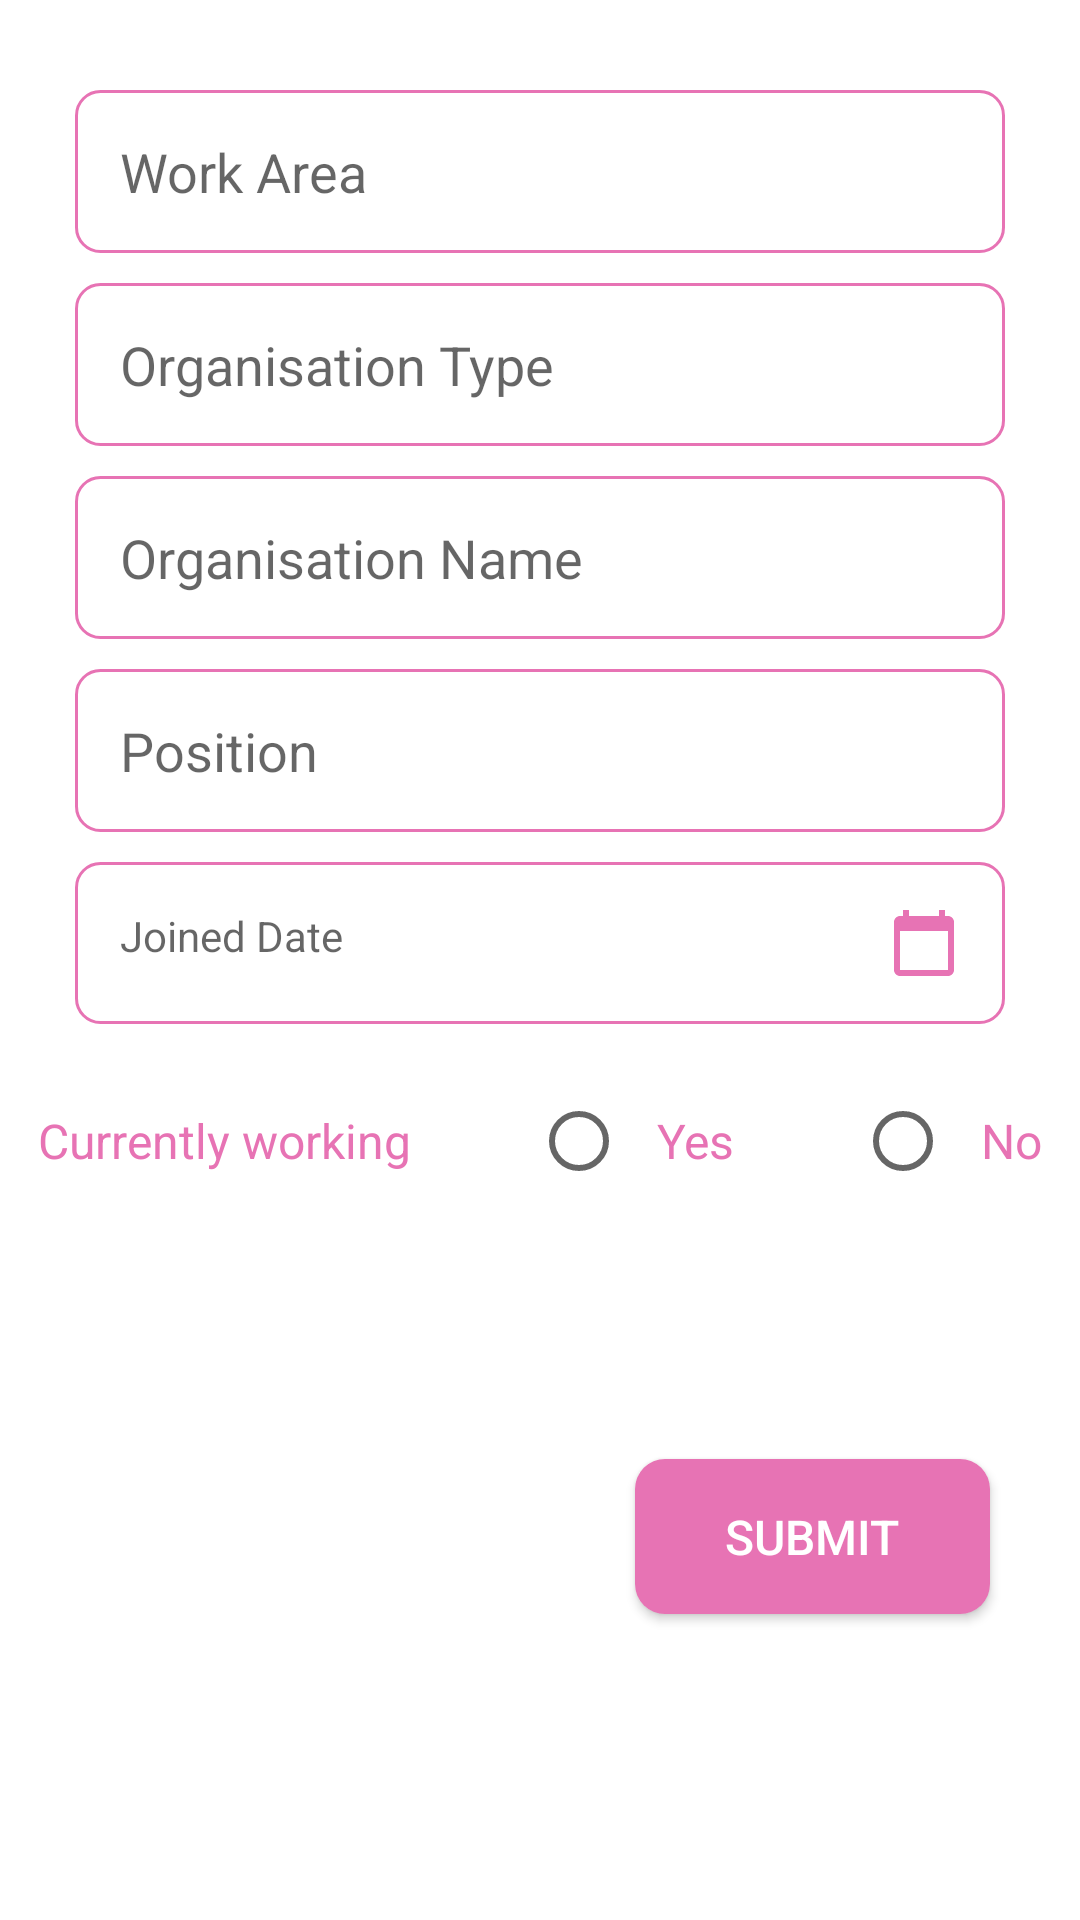

Here is an Android app screen rendered from its layout file. Give the layout XML and the strings, colors and styles it references.
<!-- AndroidManifest.xml: application theme Theme.NursesJob -->
<!-- res/layout/experience_details_alert.xml -->
<?xml version="1.0" encoding="utf-8"?>
<androidx.constraintlayout.widget.ConstraintLayout xmlns:android="http://schemas.android.com/apk/res/android"
    android:layout_width="match_parent"
    android:layout_height="match_parent"
    android:background="@drawable/alert_background"
    xmlns:app="http://schemas.android.com/apk/res-auto">
    <androidx.constraintlayout.widget.Guideline
        android:id="@+id/guideline_left"
        android:layout_width="wrap_content"
        android:layout_height="wrap_content"
        android:orientation="vertical"
        app:layout_constraintGuide_begin="@dimen/dimen_25" />

    <androidx.constraintlayout.widget.Guideline
        android:id="@+id/guideline_top"
        android:layout_width="wrap_content"
        android:layout_height="wrap_content"
        android:orientation="horizontal"
        app:layout_constraintGuide_begin="@dimen/dimen_5" />

    <androidx.constraintlayout.widget.Guideline
        android:id="@+id/guideline_right"
        android:layout_width="wrap_content"
        android:layout_height="wrap_content"
        android:orientation="vertical"
        app:layout_constraintGuide_end="@dimen/dimen_25" />
    <androidx.constraintlayout.widget.Guideline
        android:id="@+id/guideline_end"
        android:layout_width="wrap_content"
        android:layout_height="wrap_content"
        android:orientation="horizontal"
        app:layout_constraintGuide_end="@dimen/dimen_35" />


    <EditText
        android:id="@+id/work_area"
        android:layout_width="0dp"
        android:layout_height="wrap_content"
        android:hint="Work Area"
        android:textAlignment="textStart"
        android:layout_marginTop="@dimen/dimen_25"
        android:inputType="textCapSentences"
        android:background="@drawable/rounded_edittext"
        android:imeOptions="actionDone"
        android:padding="@dimen/dimen_15"
        android:singleLine="true"
        android:textColor="@color/black"
        app:layout_constraintEnd_toEndOf="@id/guideline_right"
        app:layout_constraintStart_toStartOf="@id/guideline_left"
        app:layout_constraintTop_toBottomOf="@id/guideline_top" />

    <EditText
        android:id="@+id/organisation_type"
        android:layout_width="0dp"
        android:layout_height="wrap_content"
        android:hint="Organisation Type"
        android:layout_marginTop="@dimen/dimen_10"
        android:inputType="textCapSentences"
        android:background="@drawable/rounded_edittext"
        android:imeOptions="actionDone"
        android:padding="@dimen/dimen_15"
        android:singleLine="true"
        app:layout_constraintEnd_toEndOf="@id/guideline_right"
        app:layout_constraintTop_toBottomOf="@id/work_area"
        app:layout_constraintStart_toStartOf="@id/guideline_left"/>



    <EditText
        android:id="@+id/organisation_name"
        android:layout_width="0dp"
        android:layout_height="wrap_content"
        android:hint="Organisation Name"
        android:textColor="@android:color/darker_gray"
        android:layout_marginTop="@dimen/dimen_10"
        android:inputType="textCapSentences"
        android:background="@drawable/rounded_edittext"
        android:imeOptions="actionDone"
        android:padding="@dimen/dimen_15"
        android:singleLine="true"
        app:layout_constraintEnd_toEndOf="@id/guideline_right"
        app:layout_constraintTop_toBottomOf="@id/organisation_type"
        app:layout_constraintStart_toStartOf="@id/guideline_left"/>


    <EditText
        android:id="@+id/position"
        android:layout_width="0dp"
        android:layout_height="wrap_content"
        android:hint="Position"
        android:layout_marginTop="@dimen/dimen_10"
        android:inputType="textCapSentences"
        android:background="@drawable/rounded_edittext"
        android:imeOptions="actionDone"
        android:padding="@dimen/dimen_15"
        android:singleLine="true"
        app:layout_constraintEnd_toEndOf="@id/guideline_right"
        app:layout_constraintTop_toBottomOf="@id/organisation_name"
        app:layout_constraintStart_toStartOf="@id/guideline_left"/>


    <TextView
        android:id="@+id/joined_date"
        android:layout_width="0dp"
        android:layout_height="wrap_content"

        android:layout_marginTop="10dp"
        android:background="@drawable/rounded_edittext"
        android:drawableEnd="@drawable/ic__calendar_today_24"
        android:padding="@dimen/dimen_15"
        android:singleLine="true"
        android:clickable="false"
        android:hint="Joined Date"
        app:layout_constraintEnd_toEndOf="@id/guideline_right"
        app:layout_constraintHorizontal_bias="0.0"
        app:layout_constraintStart_toStartOf="@id/guideline_left"
        app:layout_constraintTop_toBottomOf="@id/position"
        android:focusable="true" />

    <RadioGroup
        android:id="@+id/working_group"
        android:layout_width="wrap_content"
        android:layout_height="wrap_content"
        android:layout_marginTop="@dimen/dimen_15"
        android:orientation="horizontal"
        app:layout_constraintStart_toStartOf="@id/guideline_left"
        app:layout_constraintEnd_toEndOf="@id/guideline_right"
        app:layout_constraintTop_toBottomOf="@id/joined_date">

        <TextView
            android:id="@+id/gender_text"
            android:layout_width="wrap_content"
            android:layout_height="wrap_content"
            android:padding="@dimen/dimen_5"
            android:textSize="@dimen/dimen_16sp"
            android:text="Currently working"
            android:textColor="@color/purple"
            app:layout_constraintStart_toStartOf="@id/guideline_left"
            app:layout_constraintTop_toTopOf="@id/gender_group" />

        <RadioButton
            android:id="@+id/yes_rbutton"
            android:layout_width="wrap_content"
            android:layout_height="wrap_content"
            android:padding="@dimen/dimen_5"
            android:textSize="@dimen/dimen_16sp"
            android:paddingStart="@dimen/dimen_10"
            android:layout_marginStart="@dimen/dimen_35"
            android:text="Yes"
            android:textColor="@color/purple"
            app:layout_constraintStart_toEndOf="@id/gender_text"
            app:layout_constraintTop_toTopOf="@id/gender_group">
        </RadioButton>

        <RadioButton
            android:id="@+id/no_rbutton"
            android:layout_width="wrap_content"
            android:layout_height="wrap_content"
            android:padding="@dimen/dimen_5"
            android:textSize="@dimen/dimen_16sp"
            android:paddingStart="@dimen/dimen_10"
            android:layout_marginStart="@dimen/dimen_35"
            android:text="No"
            android:textColor="@color/purple"
            app:layout_constraintStart_toEndOf="@id/male_rbutton"
            app:layout_constraintTop_toTopOf="@id/gender_group">
        </RadioButton>
    </RadioGroup>



    <androidx.appcompat.widget.AppCompatButton
        android:id="@+id/sumit_button"
        android:layout_width="wrap_content"
        android:layout_height="wrap_content"
        android:layout_marginTop="@dimen/dimen_15"
        android:background="@drawable/rounded_rectangle_button"
        android:padding="@dimen/dimen_15"
        android:paddingStart="@dimen/dimen_30"
        android:paddingEnd="@dimen/dimen_30"
        android:text="Submit"
        android:layout_marginEnd="@dimen/dimen_5"
        android:textColor="@color/white"
        android:textSize="@dimen/dimen_16sp"
        app:layout_constraintBottom_toTopOf="@id/guideline_end"
        app:layout_constraintEnd_toEndOf="@id/guideline_right"
        app:layout_constraintTop_toBottomOf="@id/working_group" />


</androidx.constraintlayout.widget.ConstraintLayout>
<!-- resources referenced by this layout -->
<resources>
  <color name="black">#FF000000</color>
  <color name="purple">#e773b4</color>
  <color name="white">#FFFFFFFF</color>
  <dimen name="dimen_10">10dp</dimen>
  <dimen name="dimen_15">15dp</dimen>
  <dimen name="dimen_16sp">16sp</dimen>
  <dimen name="dimen_25">25dp</dimen>
  <dimen name="dimen_30">30dp</dimen>
  <dimen name="dimen_35">35dp</dimen>
  <dimen name="dimen_5">5dp</dimen>
  <!-- drawable alert_background (drawable) -->
  <?xml version="1.0" encoding="utf-8"?>
  <shape xmlns:android="http://schemas.android.com/apk/res/android"
      android:shape="rectangle">
      <solid android:color="@color/white" />
      <corners android:radius="@dimen/dimen_15" />
  </shape>
  <!-- drawable ic__calendar_today_24 (drawable) -->
  <vector android:height="24dp" android:tint="#E773B4"
      android:viewportHeight="24" android:viewportWidth="24"
      android:width="24dp" xmlns:android="http://schemas.android.com/apk/res/android">
      <path android:fillColor="@android:color/white" android:pathData="M20,3h-1L19,1h-2v2L7,3L7,1L5,1v2L4,3c-1.1,0 -2,0.9 -2,2v16c0,1.1 0.9,2 2,2h16c1.1,0 2,-0.9 2,-2L22,5c0,-1.1 -0.9,-2 -2,-2zM20,21L4,21L4,8h16v13z"/>
  </vector>
  <!-- drawable rounded_edittext (drawable) -->
  <?xml version="1.0" encoding="utf-8"?>
  <selector xmlns:android="http://schemas.android.com/apk/res/android">
      <item android:state_enabled="true" android:state_focused="true">
          <shape android:shape="rectangle">
              <solid android:color="@android:color/transparent" />
              <corners android:radius="@dimen/dimen_8" />
              <stroke android:width="@dimen/dimen_1" android:color="@color/purple" />
          </shape>
      </item>
  
      <item android:state_enabled="true" >
          <shape android:shape="rectangle">
              <corners android:radius="@dimen/dimen_8" />
              <stroke android:width="@dimen/dimen_1" android:color="@color/purple" />
          </shape>
      </item>
  
  </selector>
  <!-- drawable rounded_rectangle_button (drawable) -->
  <?xml version="1.0" encoding="utf-8"?>
  <shape xmlns:android="http://schemas.android.com/apk/res/android"
      android:shape="rectangle"  >
      <solid android:color="@color/purple"/>
      <corners android:radius="@dimen/dimen_10" />
  </shape>
  <style name="Theme.NursesJob" parent="Theme.MaterialComponents.DayNight.NoActionBar">
          
          <item name="colorPrimary">@color/purple_500</item>
          <item name="colorPrimaryVariant">@color/purple_700</item>
          <item name="colorOnPrimary">@color/white</item>
          
          <item name="colorSecondary">@color/teal_200</item>
          <item name="colorSecondaryVariant">@color/teal_700</item>
          <item name="colorOnSecondary">@color/black</item>
          
          <item name="android:statusBarColor" tools:targetApi="l">?attr/colorPrimaryVariant</item>
          
      </style>
  <dimen name="dimen_8">8dp</dimen>
  <dimen name="dimen_1">1dp</dimen>
  <color name="purple_500">#FF6200EE</color>
  <color name="purple_700">#FF3700B3</color>
  <color name="teal_200">#FF03DAC5</color>
  <color name="teal_700">#FF018786</color>
</resources>
